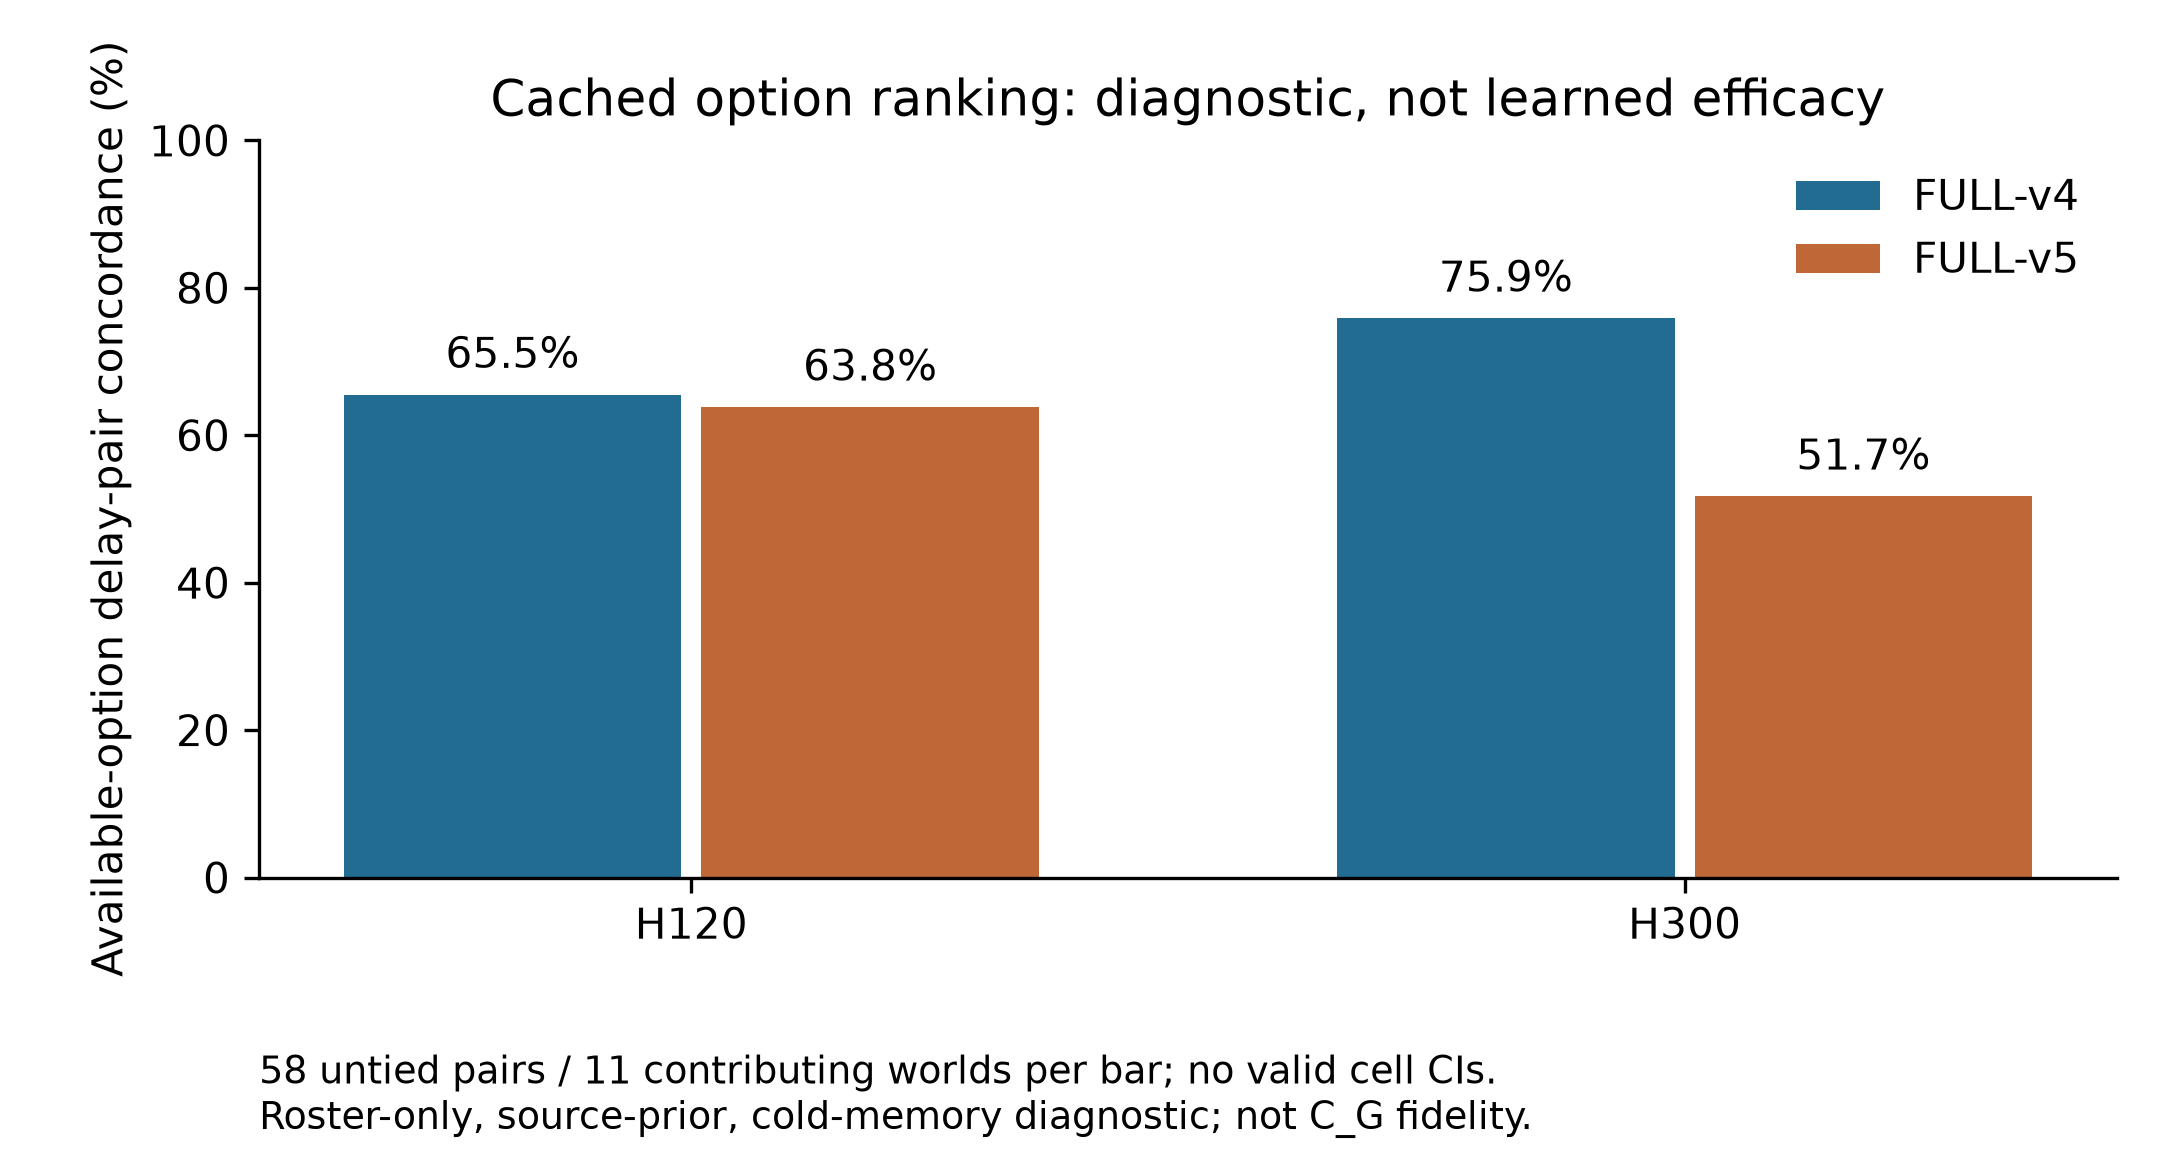

The data file committed next to this chart (first rows):
model, split, region, horizon_s, signal, target, level, pairs, worlds, concordant, discordant, predicted_only_ties, real_only_ties, both_ties, missing, concordance, tie_adjusted_concordance, ci_low, ci_high, ci_status, bootstrap_empty, tie_adjusted_ci_low, tie_adjusted_ci_high, tie_adjusted_ci_status
FULL-v4, diagnostic_EXAM12, upstream, 120, mean_delay, mean_delay, pooled, 63, 11, 38, 20, 0, 4, 1, 0, 0.6552, 0.6552, NA, NA, NA_singleton_stratum, NA, NA, NA, NA_singleton_stratum
FULL-v4, diagnostic_EXAM12, upstream, 300, mean_delay, mean_delay, pooled, 63, 11, 44, 14, 0, 4, 1, 0, 0.7586, 0.7586, NA, NA, NA_singleton_stratum, NA, NA, NA, NA_singleton_stratum
FULL-v5, diagnostic_EXAM12, upstream, 120, mean_delay, mean_delay, pooled, 63, 11, 37, 21, 0, 5, 0, 0, 0.6379, 0.6379, NA, NA, NA_singleton_stratum, NA, NA, NA, NA_singleton_stratum
FULL-v5, diagnostic_EXAM12, upstream, 300, mean_delay, mean_delay, pooled, 63, 11, 30, 28, 0, 5, 0, 0, 0.5172, 0.5172, NA, NA, NA_singleton_stratum, NA, NA, NA, NA_singleton_stratum
